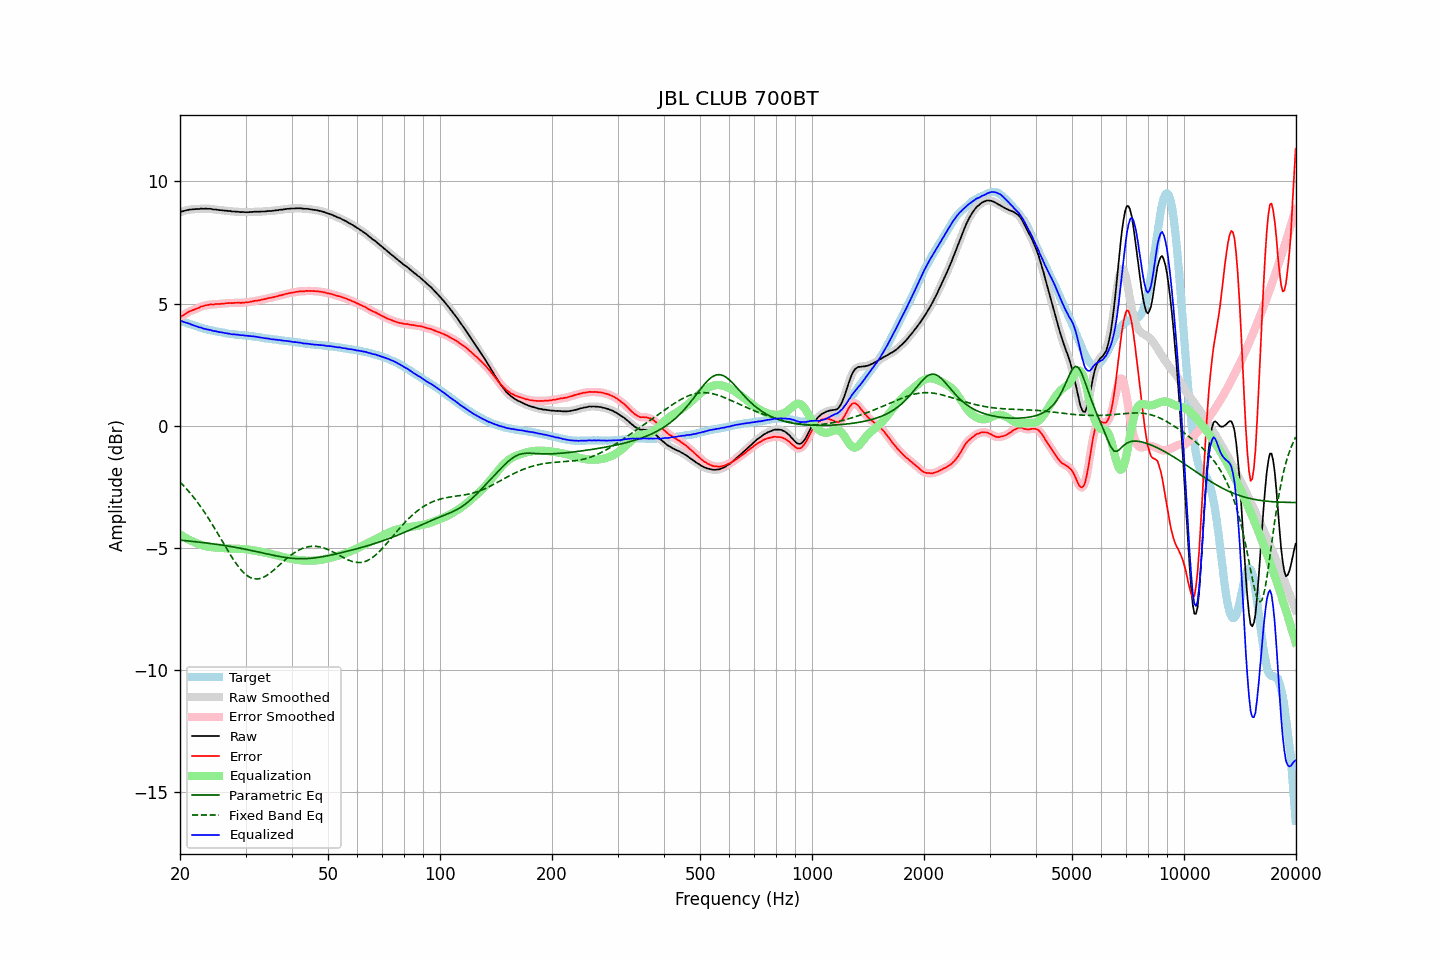

Values plotted in this chart, from the file beside it:
frequency, raw, error, smoothed, error_smoothed, equalization, parametric_eq, fixed_band_eq, equalized_raw, equalized_smoothed, target
20.00, 8.74, 4.44, 8.75, 4.44, -4.44, -4.68, -2.30, 4.30, 4.30, 4.31
20.20, 8.77, 4.49, 8.77, 4.48, -4.49, -4.69, -2.37, 4.29, 4.28, 4.29
20.40, 8.78, 4.53, 8.79, 4.53, -4.53, -4.69, -2.44, 4.26, 4.26, 4.26
20.61, 8.80, 4.57, 8.80, 4.57, -4.57, -4.70, -2.51, 4.24, 4.24, 4.24
20.81, 8.82, 4.61, 8.82, 4.61, -4.60, -4.70, -2.58, 4.22, 4.22, 4.22
21.02, 8.83, 4.65, 8.84, 4.65, -4.64, -4.71, -2.65, 4.19, 4.20, 4.19
21.23, 8.85, 4.69, 8.85, 4.68, -4.68, -4.72, -2.73, 4.18, 4.17, 4.17
21.44, 8.85, 4.71, 8.86, 4.71, -4.71, -4.72, -2.81, 4.15, 4.15, 4.14
21.66, 8.86, 4.74, 8.86, 4.74, -4.74, -4.73, -2.89, 4.13, 4.12, 4.12
21.87, 8.86, 4.76, 8.87, 4.76, -4.77, -4.74, -2.97, 4.10, 4.10, 4.10
22.09, 8.87, 4.79, 8.87, 4.79, -4.79, -4.75, -3.05, 4.08, 4.08, 4.08
22.31, 8.87, 4.81, 8.87, 4.81, -4.82, -4.75, -3.14, 4.05, 4.06, 4.06
22.54, 8.87, 4.84, 8.88, 4.84, -4.84, -4.76, -3.23, 4.03, 4.04, 4.03
22.76, 8.89, 4.88, 8.88, 4.87, -4.87, -4.77, -3.32, 4.03, 4.01, 4.01
22.99, 8.88, 4.89, 8.89, 4.89, -4.89, -4.78, -3.42, 3.99, 4.00, 3.99
23.22, 8.88, 4.91, 8.89, 4.91, -4.91, -4.78, -3.51, 3.97, 3.98, 3.97
23.45, 8.89, 4.93, 8.89, 4.93, -4.93, -4.79, -3.61, 3.97, 3.96, 3.96
23.69, 8.88, 4.94, 8.89, 4.94, -4.94, -4.80, -3.71, 3.94, 3.95, 3.94
23.92, 8.88, 4.95, 8.88, 4.96, -4.95, -4.81, -3.82, 3.93, 3.93, 3.93
24.16, 8.88, 4.97, 8.87, 4.96, -4.96, -4.82, -3.92, 3.92, 3.91, 3.91
24.40, 8.86, 4.96, 8.87, 4.97, -4.97, -4.83, -4.03, 3.89, 3.90, 3.90
24.65, 8.85, 4.96, 8.86, 4.97, -4.97, -4.83, -4.14, 3.88, 3.88, 3.89
24.89, 8.85, 4.98, 8.85, 4.98, -4.98, -4.84, -4.24, 3.87, 3.87, 3.87
25.14, 8.84, 4.99, 8.84, 4.98, -4.98, -4.85, -4.36, 3.86, 3.86, 3.86
25.39, 8.83, 4.99, 8.83, 4.99, -4.99, -4.86, -4.47, 3.85, 3.85, 3.85
25.65, 8.82, 4.99, 8.83, 4.99, -4.99, -4.87, -4.58, 3.83, 3.83, 3.84
25.91, 8.82, 5.00, 8.82, 4.99, -5.00, -4.88, -4.69, 3.82, 3.82, 3.83
26.16, 8.81, 5.00, 8.81, 5.00, -5.00, -4.89, -4.80, 3.81, 3.81, 3.81
26.43, 8.80, 5.01, 8.81, 5.01, -5.01, -4.90, -4.91, 3.79, 3.80, 3.79
26.69, 8.80, 5.02, 8.80, 5.02, -5.01, -4.91, -5.03, 3.79, 3.79, 3.78
26.96, 8.79, 5.02, 8.79, 5.02, -5.02, -4.92, -5.14, 3.77, 3.78, 3.77
27.23, 8.79, 5.03, 8.79, 5.02, -5.02, -4.93, -5.24, 3.77, 3.76, 3.76
27.50, 8.77, 5.02, 8.78, 5.03, -5.03, -4.94, -5.35, 3.75, 3.75, 3.75
27.77, 8.77, 5.02, 8.77, 5.03, -5.03, -4.96, -5.45, 3.74, 3.74, 3.75
28.05, 8.77, 5.03, 8.77, 5.03, -5.03, -4.97, -5.55, 3.74, 3.74, 3.74
28.33, 8.76, 5.03, 8.77, 5.04, -5.03, -4.98, -5.64, 3.73, 3.73, 3.73
28.62, 8.76, 5.04, 8.76, 5.03, -5.03, -4.99, -5.73, 3.73, 3.73, 3.73
28.90, 8.75, 5.04, 8.75, 5.04, -5.03, -5.00, -5.82, 3.72, 3.72, 3.72
29.19, 8.74, 5.03, 8.75, 5.04, -5.04, -5.02, -5.90, 3.71, 3.71, 3.71
29.48, 8.75, 5.05, 8.75, 5.04, -5.04, -5.03, -5.97, 3.71, 3.71, 3.70
29.78, 8.74, 5.04, 8.74, 5.04, -5.05, -5.04, -6.03, 3.70, 3.70, 3.70
30.08, 8.74, 5.05, 8.74, 5.05, -5.05, -5.06, -6.09, 3.69, 3.69, 3.69
30.38, 8.74, 5.05, 8.74, 5.06, -5.06, -5.07, -6.14, 3.68, 3.68, 3.69
30.68, 8.74, 5.06, 8.75, 5.07, -5.07, -5.08, -6.18, 3.67, 3.68, 3.68
30.99, 8.75, 5.09, 8.75, 5.08, -5.08, -5.10, -6.22, 3.67, 3.67, 3.67
31.30, 8.75, 5.09, 8.76, 5.09, -5.09, -5.11, -6.24, 3.66, 3.67, 3.67
31.61, 8.76, 5.11, 8.76, 5.11, -5.10, -5.12, -6.26, 3.66, 3.66, 3.65
31.93, 8.76, 5.12, 8.76, 5.11, -5.11, -5.14, -6.27, 3.65, 3.65, 3.64
32.24, 8.76, 5.12, 8.76, 5.12, -5.12, -5.15, -6.27, 3.64, 3.64, 3.64
32.57, 8.76, 5.13, 8.76, 5.13, -5.14, -5.17, -6.26, 3.63, 3.63, 3.63
32.89, 8.76, 5.14, 8.77, 5.15, -5.15, -5.18, -6.25, 3.61, 3.62, 3.62
33.22, 8.77, 5.17, 8.77, 5.16, -5.16, -5.20, -6.22, 3.61, 3.60, 3.61
33.55, 8.77, 5.18, 8.77, 5.18, -5.18, -5.21, -6.20, 3.60, 3.59, 3.59
33.89, 8.77, 5.19, 8.78, 5.19, -5.19, -5.23, -6.16, 3.58, 3.59, 3.58
34.23, 8.78, 5.21, 8.78, 5.21, -5.21, -5.24, -6.12, 3.58, 3.58, 3.57
34.57, 8.79, 5.22, 8.79, 5.22, -5.22, -5.25, -6.08, 3.57, 3.57, 3.57
34.92, 8.79, 5.24, 8.79, 5.24, -5.24, -5.27, -6.03, 3.56, 3.56, 3.56
35.27, 8.79, 5.25, 8.80, 5.25, -5.25, -5.28, -5.98, 3.54, 3.55, 3.54
35.62, 8.80, 5.26, 8.80, 5.26, -5.27, -5.30, -5.92, 3.54, 3.54, 3.54
35.97, 8.81, 5.28, 8.81, 5.28, -5.28, -5.31, -5.86, 3.53, 3.53, 3.53
... 635 more rows
